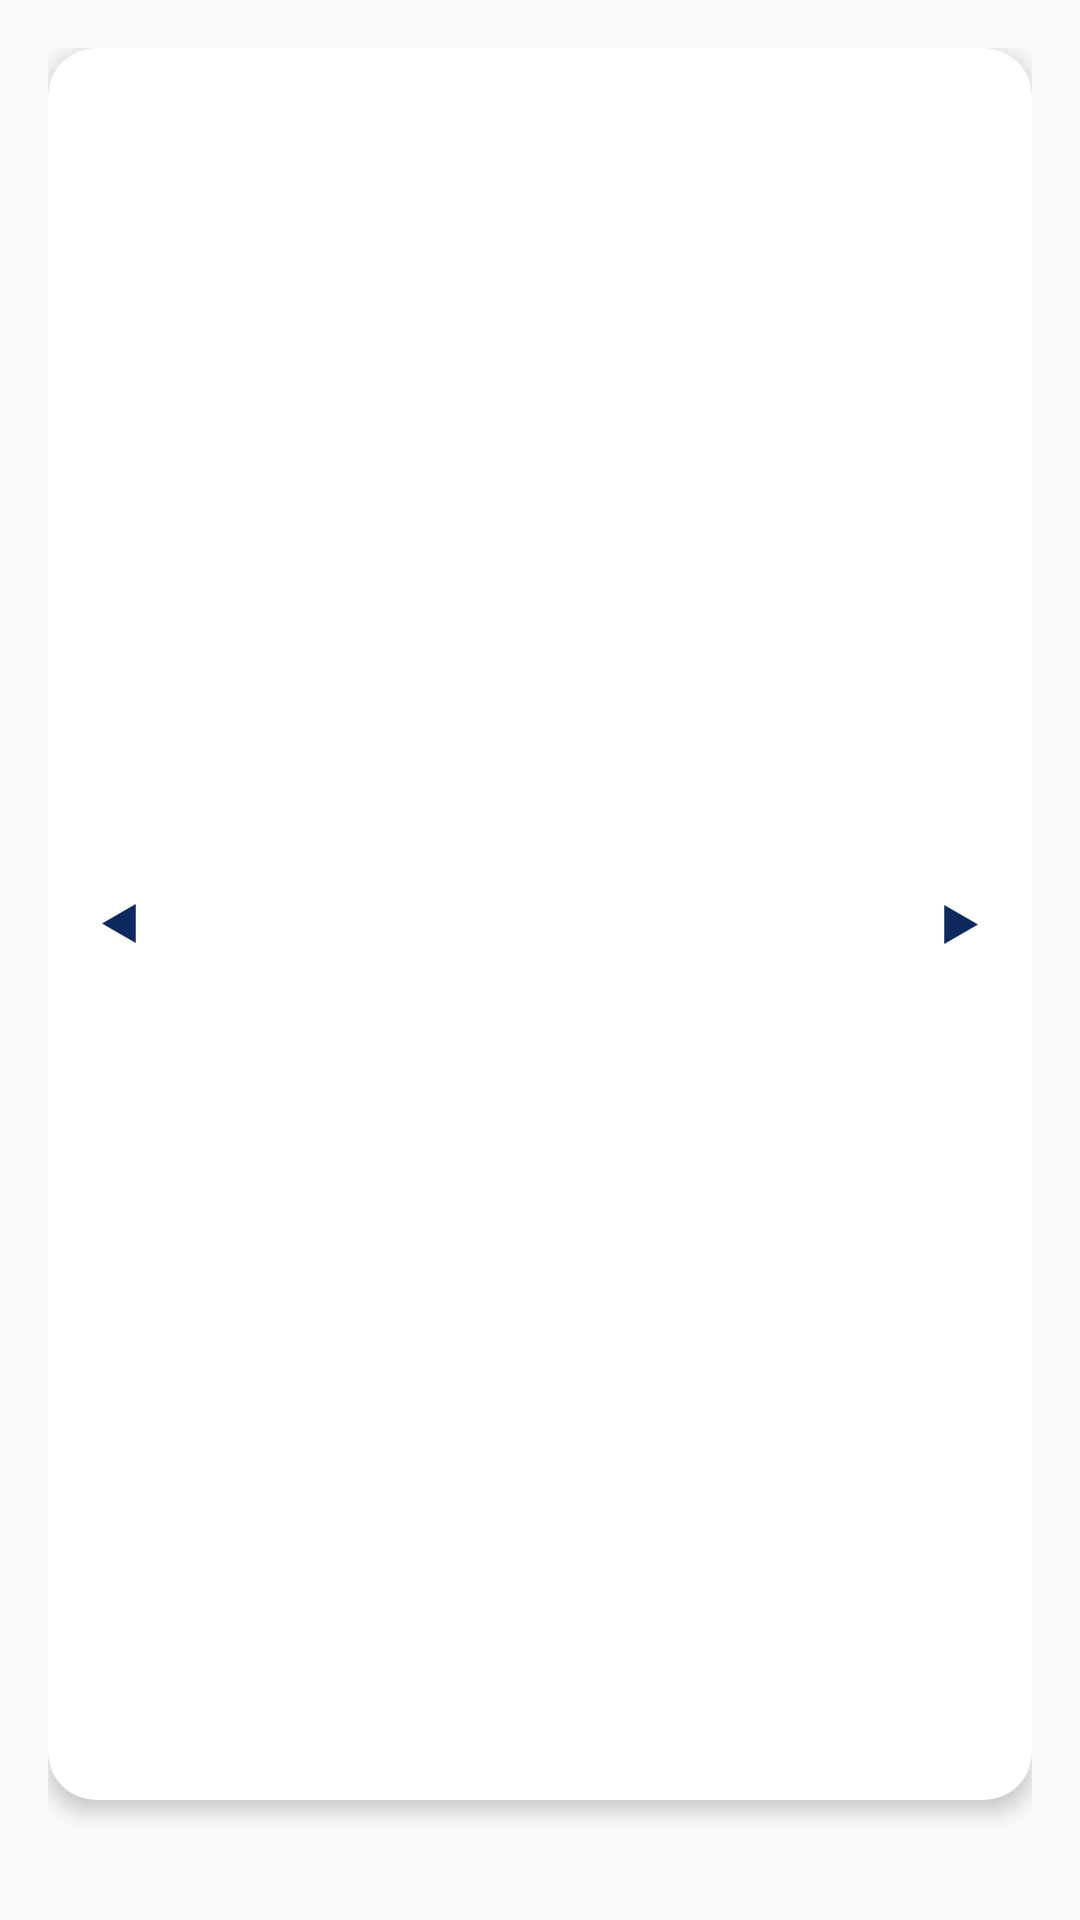

Layout XML and referenced resources for this Android screen:
<!-- AndroidManifest.xml: activity theme Theme.AppCompat.Light.NoActionBar -->
<!-- res/layout/activity_daltonism.xml -->
<?xml version="1.0" encoding="utf-8"?>
<LinearLayout
    xmlns:android="http://schemas.android.com/apk/res/android"
    xmlns:app="http://schemas.android.com/apk/res-auto"
    xmlns:tools="http://schemas.android.com/tools"
    android:layout_width="match_parent"
    android:layout_height="match_parent"
    android:orientation="vertical"
    android:padding="16dp">

    <androidx.cardview.widget.CardView
        android:layout_width="match_parent"
        android:layout_height="0dp"
        android:layout_weight="1"
        app:cardCornerRadius="16dp"
        app:cardElevation="4dp">

        <RelativeLayout
            android:layout_width="match_parent"
            android:layout_height="match_parent">

            <ImageView
                android:id="@+id/image_view"
                android:layout_width="match_parent"
                android:layout_height="match_parent"
                android:scaleType="centerInside"
                android:contentDescription=""
                tools:ignore="ContentDescription" />

            <ImageButton
                android:id="@+id/left_arrow"
                android:layout_width="48dp"
                android:layout_height="48dp"
                android:layout_centerVertical="true"
                android:layout_alignParentStart="true"
                android:background="@android:color/transparent"
                android:src="@drawable/ic_arrow_right"
                android:rotation="180"
                android:contentDescription="@string/left_arrow"
                app:tint="@color/title_color" />

            <ImageButton
                android:id="@+id/right_arrow"
                android:layout_width="48dp"
                android:layout_height="48dp"
                android:layout_centerVertical="true"
                android:layout_alignParentEnd="true"
                android:background="@android:color/transparent"
                android:src="@drawable/ic_arrow_right"
                android:contentDescription="@string/right_arrow"
                app:tint="@color/title_color" />
        </RelativeLayout>
    </androidx.cardview.widget.CardView>

    <TextView
        android:id="@+id/description_view"
        android:layout_width="match_parent"
        android:layout_height="wrap_content"
        android:layout_marginTop="8dp"
        android:background="#AA000000"
        android:textColor="@android:color/white"
        android:textSize="18sp"
        android:textAlignment="center"
        android:padding="16dp"
        android:visibility="gone" />

    <LinearLayout
        android:id="@+id/indicator_layout"
        android:layout_width="wrap_content"
        android:layout_height="wrap_content"
        android:layout_gravity="center_horizontal"
        android:orientation="horizontal"
        android:layout_marginTop="8dp"
        android:padding="8dp" />
</LinearLayout>
<!-- resources referenced by this layout -->
<resources>
  <color name="title_color">#0e295d</color>
  <!-- drawable ic_arrow_right (drawable) -->
  <vector xmlns:android="http://schemas.android.com/apk/res/android" xmlns:aapt="http://schemas.android.com/aapt"
      android:viewportWidth="12"
      android:viewportHeight="13"
      android:width="12dp"
      android:height="13dp">
      <path
          android:pathData="M12 6.5L0.75 12.9952V0.00480938L12 6.5Z"
          android:fillColor="@color/card_default_state" />
  </vector>
  <string name="left_arrow">left arrow</string>
  <string name="right_arrow">right arrow</string>
  <color name="card_default_state">#d6eeff</color>
</resources>
